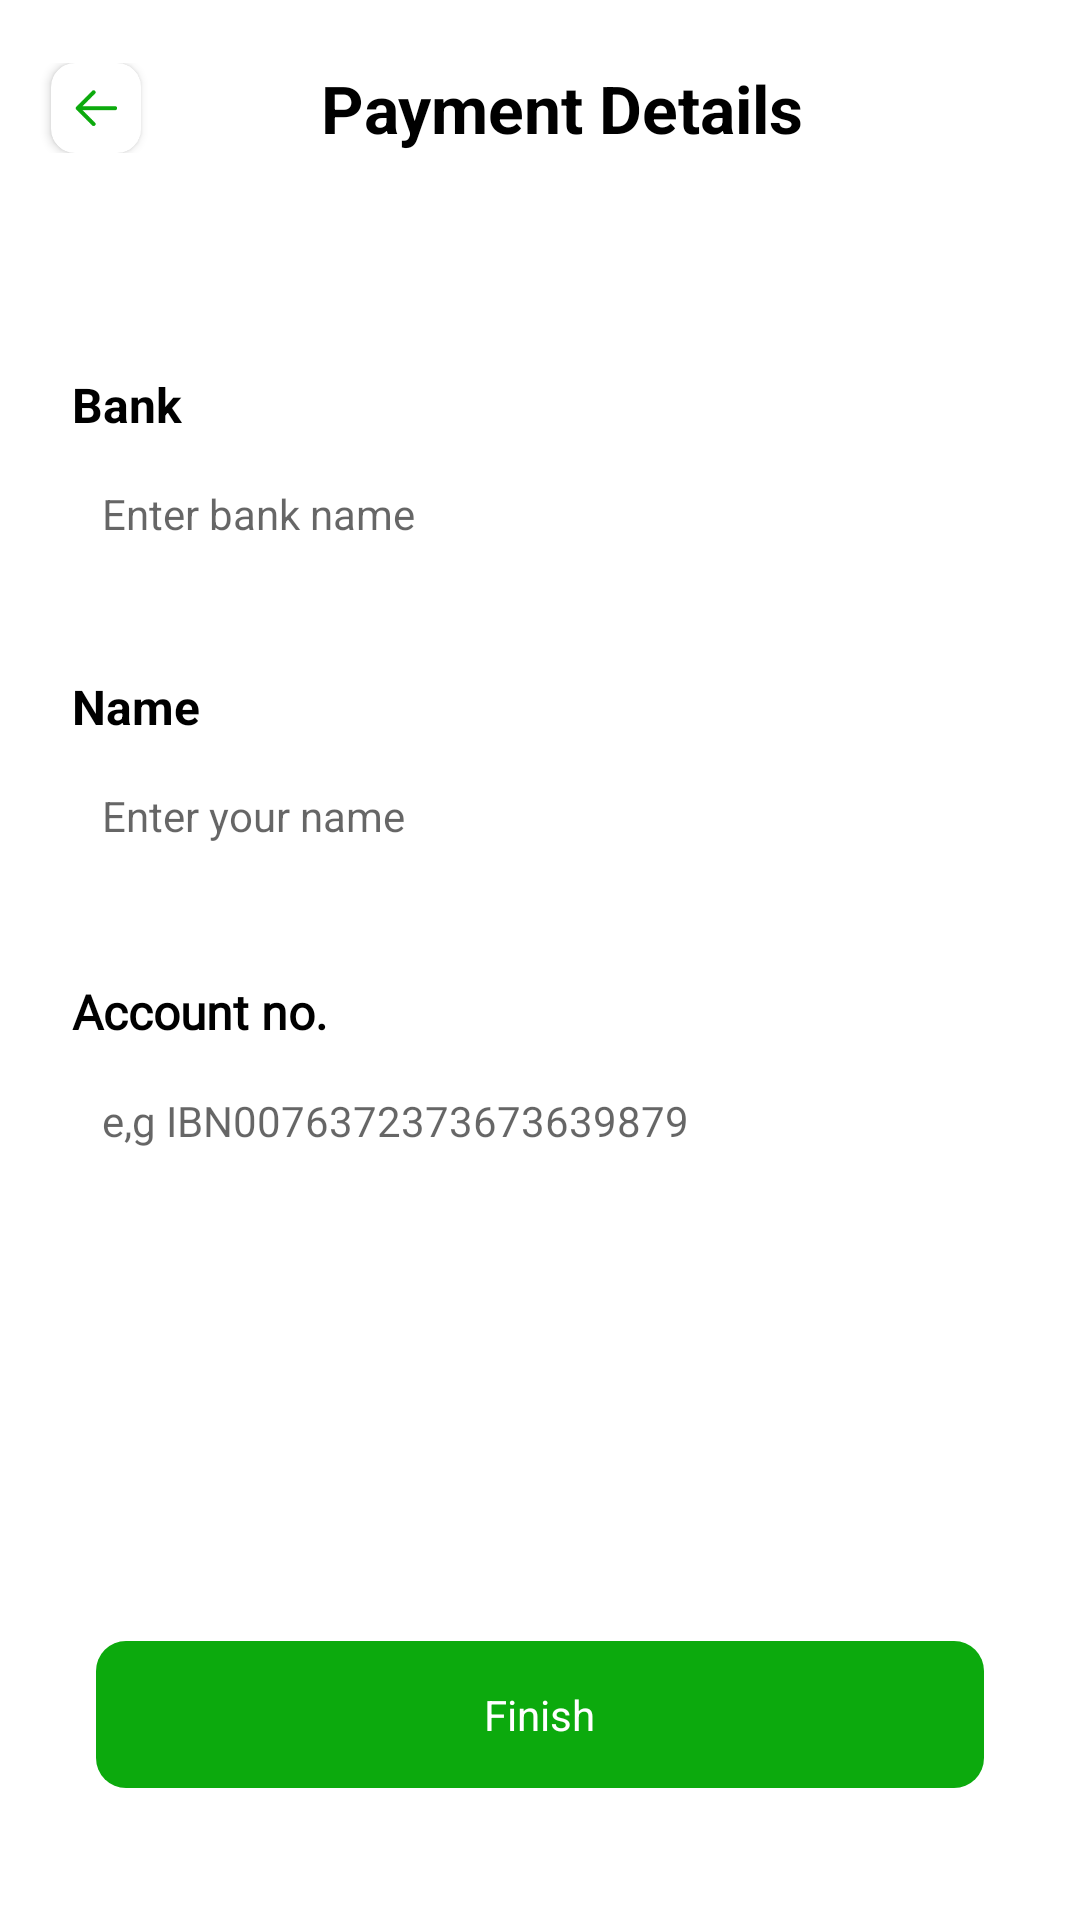

The Android layout XML behind this screen, and the referenced resources:
<!-- AndroidManifest.xml: activity theme Theme.MyTheme -->
<!-- res/layout/activity_payment.xml -->
<?xml version="1.0" encoding="utf-8"?>
<androidx.constraintlayout.widget.ConstraintLayout xmlns:android="http://schemas.android.com/apk/res/android"
    xmlns:app="http://schemas.android.com/apk/res-auto"
    xmlns:tools="http://schemas.android.com/tools"
    android:layout_width="match_parent"
    android:layout_height="match_parent"
    tools:context=".activities.PaymentActivity">

    <LinearLayout
        android:id="@+id/linearLayout1"
        android:layout_width="match_parent"

        android:layout_height="wrap_content"
        android:layout_marginTop="16dp"
        android:padding="5dp"
        app:layout_constraintEnd_toEndOf="parent"
        app:layout_constraintStart_toStartOf="parent"
        app:layout_constraintTop_toTopOf="parent">

        <androidx.cardview.widget.CardView
            android:layout_width="30dp"
            android:layout_height="30dp"
            android:layout_marginStart="12dp"
            android:elevation="10dp"
            app:cardCornerRadius="8dp"


            >

            <ImageView
                android:id="@+id/btnback"
                android:layout_width="match_parent"
                android:layout_height="match_parent"
                android:padding="8dp"
                android:src="@drawable/arrow_back" />
        </androidx.cardview.widget.CardView>

        <TextView
            android:layout_width="match_parent"
            android:layout_height="wrap_content"
            android:layout_gravity="center_vertical"
            android:layout_marginStart="60dp"

            android:text="Payment Details"
            android:textColor="@color/black"
            android:textSize="22sp"
            android:textStyle="bold" />
    </LinearLayout>



    <LinearLayout
        android:id="@+id/linearLayout2"
        android:layout_width="match_parent"
        android:layout_height="wrap_content"
        android:layout_marginStart="16dp"
        android:layout_marginTop="60dp"
        android:layout_marginEnd="16dp"
        android:orientation="vertical"
        android:padding="5dp"
        app:layout_constraintEnd_toEndOf="parent"
        app:layout_constraintStart_toStartOf="parent"
        app:layout_constraintTop_toBottomOf="@+id/linearLayout1">

        <TextView
            android:layout_width="match_parent"
            android:layout_height="wrap_content"
            android:layout_margin="3dp"

            android:text="Bank"
            android:textColor="@color/black"
            android:textSize="16sp"
            android:textStyle="bold" />

        <EditText
            android:layout_width="match_parent"
            android:layout_height="wrap_content"
            android:id="@+id/edittextBank"
            android:layout_margin="3dp"
android:background="@drawable/edittext_back"
            android:hint="Enter bank name"
            android:padding="10dp"
            android:textSize="14sp" />
    </LinearLayout>

    <LinearLayout
        android:id="@+id/linearLayout3"
        android:layout_width="match_parent"
        android:layout_height="wrap_content"
        android:layout_marginStart="16dp"
        android:layout_marginTop="18dp"
        android:layout_marginEnd="16dp"
        android:orientation="vertical"
        android:padding="5dp"
        app:layout_constraintEnd_toEndOf="parent"
        app:layout_constraintStart_toStartOf="parent"
        app:layout_constraintTop_toBottomOf="@+id/linearLayout2">

        <TextView
            android:layout_width="match_parent"
            android:layout_height="wrap_content"
            android:layout_margin="3dp"

            android:text="Name"
            android:textColor="@color/black"
            android:textSize="16sp"
            android:textStyle="bold" />

        <EditText
            android:id="@+id/edittextName"
            android:layout_width="match_parent"
            android:layout_height="wrap_content"
            android:layout_margin="3dp"
            android:background="@drawable/edittext_back"

            android:hint="Enter your name"
            android:padding="10dp"
            android:textSize="14sp" />
    </LinearLayout>

    <LinearLayout
        android:id="@+id/linearLayout4"
        android:layout_width="match_parent"
        android:layout_height="wrap_content"
        android:layout_marginStart="16dp"
        android:layout_marginTop="19dp"
        android:layout_marginEnd="16dp"
        android:orientation="vertical"
        android:padding="5dp"
        app:layout_constraintEnd_toEndOf="parent"
        app:layout_constraintStart_toStartOf="parent"
        app:layout_constraintTop_toBottomOf="@+id/linearLayout3">

        <TextView
            android:layout_width="match_parent"
            android:layout_height="wrap_content"
            android:layout_margin="3dp"
   android:fontFamily="@font/poppins"
            android:text="Account no."
            android:textColor="@color/black"
            android:textSize="16sp"
            android:textStyle="bold" />

        <EditText
            android:id="@+id/edittextAccountNo"
            android:layout_width="match_parent"
            android:layout_height="wrap_content"
            android:layout_margin="3dp"
            android:background="@drawable/edittext_back"

            android:hint="e,g IBN0076372373673639879"
            android:inputType="number"
            android:padding="10dp"
            android:textSize="14sp" />
    </LinearLayout>


    <LinearLayout
        android:id="@+id/btnFinish"
        android:layout_width="match_parent"
        android:layout_height="wrap_content"
        android:layout_marginStart="32dp"
        android:layout_marginEnd="32dp"
        android:layout_marginBottom="44dp"
        android:background="@drawable/background_button"
        android:gravity="center"
        android:orientation="horizontal"
        app:layout_constraintBottom_toBottomOf="parent"
        app:layout_constraintEnd_toEndOf="parent"
        app:layout_constraintHorizontal_bias="0.0"
        app:layout_constraintStart_toStartOf="parent">

        <TextView

            android:layout_width="wrap_content"
            android:layout_height="wrap_content"


            android:drawablePadding="20dp"
            android:padding="15dp"
            android:text="Finish"
            android:textAlignment="center"
            android:textColor="@color/white" />


    </LinearLayout>

</androidx.constraintlayout.widget.ConstraintLayout>
<!-- resources referenced by this layout -->
<resources>
  <color name="black">#FF000000</color>
  <color name="white">#FFFFFFFF</color>
  <!-- drawable arrow_back: png bitmap (drawable, 719 bytes) -->
  <!-- drawable background_button (drawable) -->
  <?xml version="1.0" encoding="utf-8"?>
  <shape xmlns:android="http://schemas.android.com/apk/res/android"
      android:shape="rectangle">
      <solid android:color="#0CAA0D"
          />
      <corners android:radius="10dp"
          />
  
  </shape>
  <style name="Theme.MyTheme" parent="Theme.MaterialComponents.DayNight.NoActionBar">
          
          <item name="colorPrimary">#12E814</item>
          <item name="colorPrimaryVariant">#14CA15</item>
          <item name="colorOnPrimary">@color/white</item>
          <item name="android:windowAnimationStyle">@style/ActivityAnimation.Vertical</item>
          
          <item name="colorSecondary">@color/teal_200</item>
          <item name="colorSecondaryVariant">@color/teal_700</item>
          <item name="colorOnSecondary">@color/black</item>
          
          <item name="android:statusBarColor">?attr/colorPrimaryVariant</item>
          
      </style>
  <style name="ActivityAnimation.Vertical" parent="">
          <item name="android:activityOpenEnterAnimation">@android:anim/fade_in</item>
          <item name="android:activityOpenExitAnimation">@android:anim/fade_out</item>
          <item name="android:activityCloseEnterAnimation">@android:anim/fade_in</item>
          <item name="android:activityCloseExitAnimation">@android:anim/fade_out</item>
          <item name="android:windowEnterAnimation">@android:anim/fade_in</item>
          <item name="android:windowExitAnimation">@android:anim/fade_out</item>
      </style>
  <color name="teal_200">#14CA15</color>
  <color name="teal_700">#14CA15</color>
</resources>
